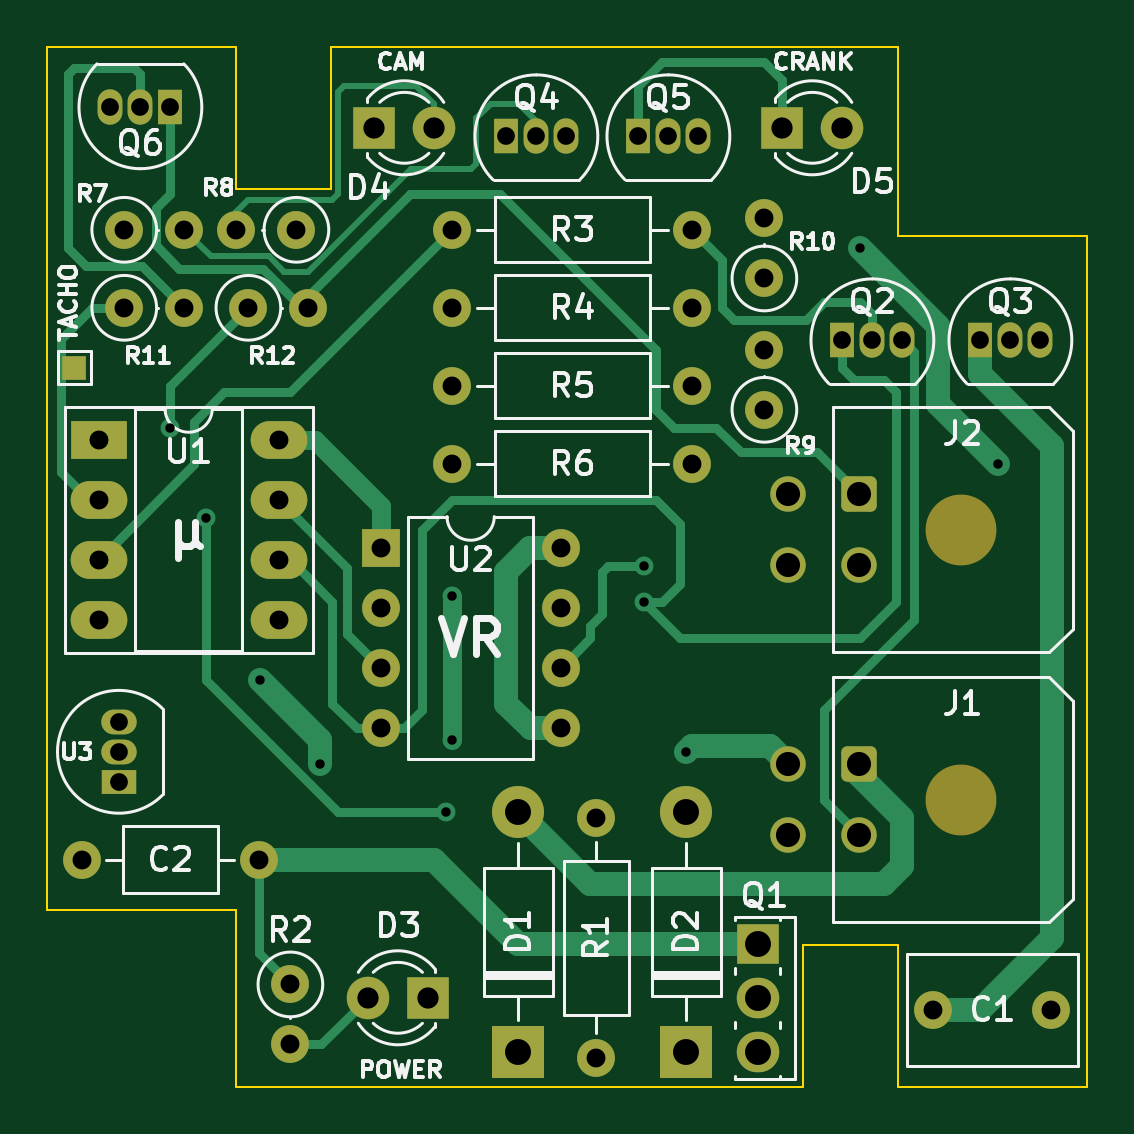
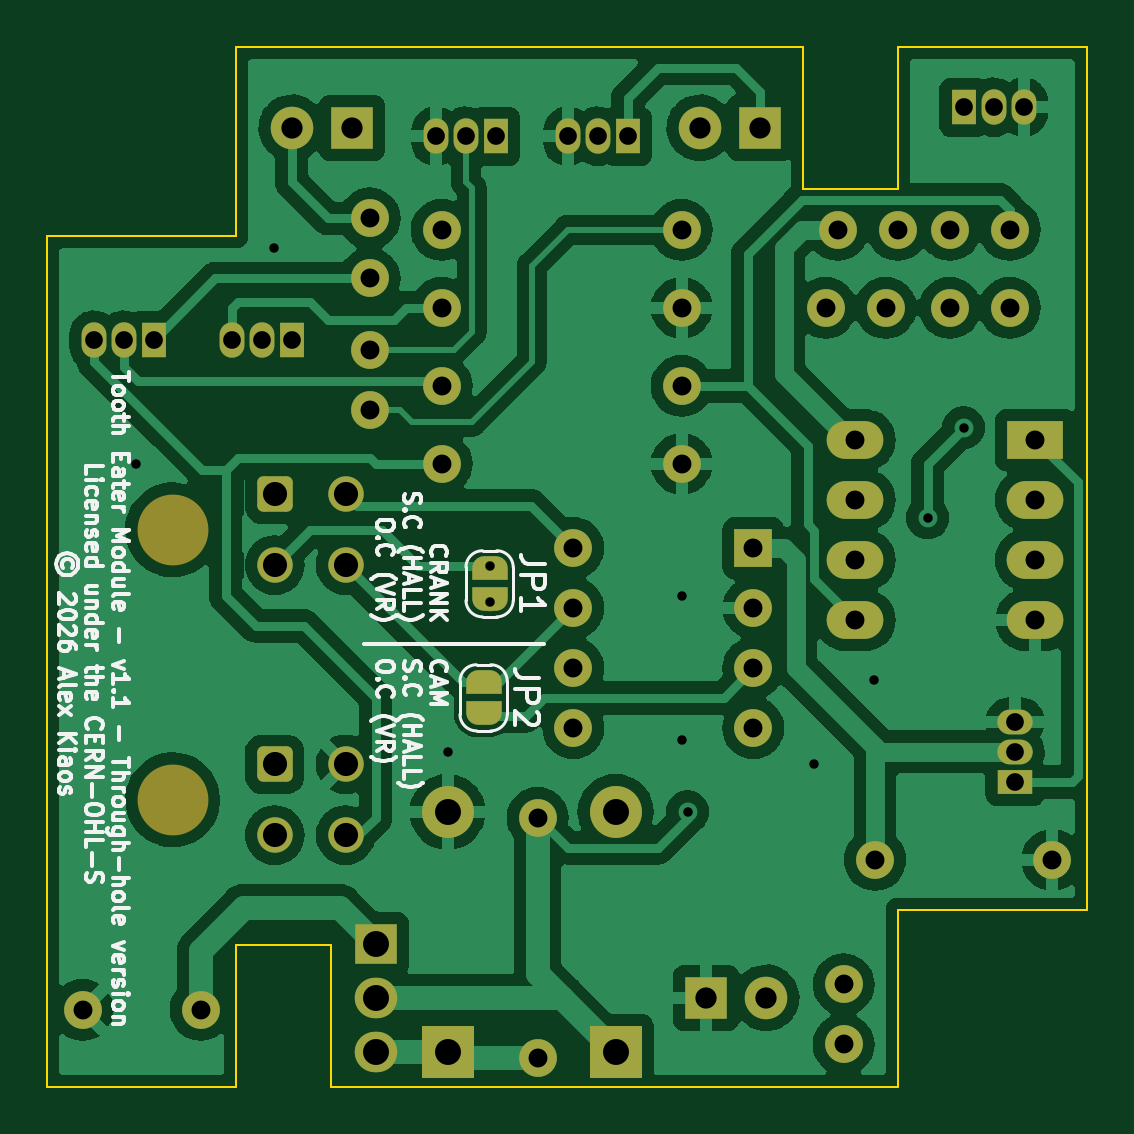
Circuit board: 8 layer files. Board 44.0 x 44.0 mm.
- bottom_copper: ToothEater-B_Cu.gbl (189588 bytes)
- bottom_mask: ToothEater-B_Mask.gbs (5139 bytes)
- bottom_silk: ToothEater-B_Silkscreen.gbo (33443 bytes)
- outline: ToothEater-Edge_Cuts.gm1 (1393 bytes)
- top_copper: ToothEater-F_Cu.gtl (13097 bytes)
- top_mask: ToothEater-F_Mask.gts (4134 bytes)
- top_silk: ToothEater-F_Silkscreen.gto (34723 bytes)
- drill: ToothEater-PTH.drl (1437 bytes)

=== bottom_copper: ToothEater-B_Cu.gbl (189588 bytes, source omitted) ===
=== bottom_mask: ToothEater-B_Mask.gbs ===
G04 #@! TF.GenerationSoftware,KiCad,Pcbnew,6.0.11-2627ca5db0~126~ubuntu22.04.1*
G04 #@! TF.CreationDate,2026-07-04T20:53:16+10:00*
G04 #@! TF.ProjectId,ToothEater,546f6f74-6845-4617-9465-722e6b696361,rev?*
G04 #@! TF.SameCoordinates,Original*
G04 #@! TF.FileFunction,Soldermask,Bot*
G04 #@! TF.FilePolarity,Negative*
%FSLAX46Y46*%
G04 Gerber Fmt 4.6, Leading zero omitted, Abs format (unit mm)*
G04 Created by KiCad (PCBNEW 6.0.11-2627ca5db0~126~ubuntu22.04.1) date 2026-07-04 20:53:16*
%MOMM*%
%LPD*%
G01*
G04 APERTURE LIST*
G04 Aperture macros list*
%AMRoundRect*
0 Rectangle with rounded corners*
0 $1 Rounding radius*
0 $2 $3 $4 $5 $6 $7 $8 $9 X,Y pos of 4 corners*
0 Add a 4 corners polygon primitive as box body*
4,1,4,$2,$3,$4,$5,$6,$7,$8,$9,$2,$3,0*
0 Add four circle primitives for the rounded corners*
1,1,$1+$1,$2,$3*
1,1,$1+$1,$4,$5*
1,1,$1+$1,$6,$7*
1,1,$1+$1,$8,$9*
0 Add four rect primitives between the rounded corners*
20,1,$1+$1,$2,$3,$4,$5,0*
20,1,$1+$1,$4,$5,$6,$7,0*
20,1,$1+$1,$6,$7,$8,$9,0*
20,1,$1+$1,$8,$9,$2,$3,0*%
%AMFreePoly0*
4,1,22,0.500000,-0.750000,0.000000,-0.750000,0.000000,-0.745033,-0.079941,-0.743568,-0.215256,-0.701293,-0.333266,-0.622738,-0.424486,-0.514219,-0.481581,-0.384460,-0.499164,-0.250000,-0.500000,-0.250000,-0.500000,0.250000,-0.499164,0.250000,-0.499963,0.256109,-0.478152,0.396186,-0.417904,0.524511,-0.324060,0.630769,-0.204165,0.706417,-0.067858,0.745374,0.000000,0.744959,0.000000,0.750000,
0.500000,0.750000,0.500000,-0.750000,0.500000,-0.750000,$1*%
%AMFreePoly1*
4,1,20,0.000000,0.744959,0.073905,0.744508,0.209726,0.703889,0.328688,0.626782,0.421226,0.519385,0.479903,0.390333,0.500000,0.250000,0.500000,-0.250000,0.499851,-0.262216,0.476331,-0.402017,0.414519,-0.529596,0.319384,-0.634700,0.198574,-0.708877,0.061801,-0.746166,0.000000,-0.745033,0.000000,-0.750000,-0.500000,-0.750000,-0.500000,0.750000,0.000000,0.750000,0.000000,0.744959,
0.000000,0.744959,$1*%
G04 Aperture macros list end*
%ADD10R,2.200000X2.200000*%
%ADD11O,2.200000X2.200000*%
%ADD12R,1.800000X1.800000*%
%ADD13C,1.800000*%
%ADD14C,1.600000*%
%ADD15O,1.600000X1.600000*%
%ADD16R,1.050000X1.500000*%
%ADD17O,1.050000X1.500000*%
%ADD18R,1.600000X1.600000*%
%ADD19C,3.000000*%
%ADD20RoundRect,0.250001X-0.499999X0.499999X-0.499999X-0.499999X0.499999X-0.499999X0.499999X0.499999X0*%
%ADD21C,1.500000*%
%ADD22R,2.400000X1.600000*%
%ADD23O,2.400000X1.600000*%
%ADD24R,1.500000X1.050000*%
%ADD25O,1.500000X1.050000*%
%ADD26R,1.800000X1.714500*%
%ADD27O,1.800000X1.714500*%
%ADD28FreePoly0,270.000000*%
%ADD29FreePoly1,270.000000*%
G04 APERTURE END LIST*
D10*
X139446000Y-102108000D03*
D11*
X139446000Y-91948000D03*
D12*
X135612000Y-99822000D03*
D13*
X133072000Y-99822000D03*
D14*
X128016000Y-70612000D03*
D15*
X130556000Y-70612000D03*
D16*
X144526000Y-63352000D03*
D17*
X145796000Y-63352000D03*
X147066000Y-63352000D03*
D14*
X146812000Y-70612000D03*
D15*
X136652000Y-70612000D03*
D14*
X142748000Y-92202000D03*
D15*
X142748000Y-102362000D03*
D14*
X149860000Y-69371000D03*
D15*
X149860000Y-66831000D03*
D16*
X138938000Y-63352000D03*
D17*
X140208000Y-63352000D03*
X141478000Y-63352000D03*
D14*
X130048000Y-67310000D03*
D15*
X127508000Y-67310000D03*
D14*
X122760000Y-67310000D03*
D15*
X125300000Y-67310000D03*
D18*
X133614000Y-80782000D03*
D15*
X133614000Y-83322000D03*
X133614000Y-85862000D03*
X133614000Y-88402000D03*
X141234000Y-88402000D03*
X141234000Y-85862000D03*
X141234000Y-83322000D03*
X141234000Y-80782000D03*
D16*
X153162000Y-71988000D03*
D17*
X154432000Y-71988000D03*
X155702000Y-71988000D03*
D19*
X158199000Y-80010000D03*
D20*
X153879000Y-78510000D03*
D21*
X153879000Y-81510000D03*
X150879000Y-78510000D03*
X150879000Y-81510000D03*
D16*
X159004000Y-71988000D03*
D17*
X160274000Y-71988000D03*
X161544000Y-71988000D03*
D16*
X124714000Y-62124000D03*
D17*
X123444000Y-62124000D03*
X122174000Y-62124000D03*
D14*
X146812000Y-77216000D03*
D15*
X136652000Y-77216000D03*
D22*
X121676000Y-76210000D03*
D23*
X121676000Y-78750000D03*
X121676000Y-81290000D03*
X121676000Y-83830000D03*
X129296000Y-83830000D03*
X129296000Y-81290000D03*
X129296000Y-78750000D03*
X129296000Y-76210000D03*
D14*
X157012000Y-100330000D03*
X162012000Y-100330000D03*
X149860000Y-74930000D03*
D15*
X149860000Y-72390000D03*
D14*
X122760000Y-70612000D03*
D15*
X125300000Y-70612000D03*
D14*
X129794000Y-99256000D03*
D15*
X129794000Y-101796000D03*
D24*
X122534000Y-90678000D03*
D25*
X122534000Y-89408000D03*
X122534000Y-88138000D03*
D19*
X158199000Y-91440000D03*
D20*
X153879000Y-89940000D03*
D21*
X153879000Y-92940000D03*
X150879000Y-89940000D03*
X150879000Y-92940000D03*
D12*
X133345000Y-62992000D03*
D13*
X135885000Y-62992000D03*
D14*
X136652000Y-67310000D03*
D15*
X146812000Y-67310000D03*
D26*
X149606000Y-97536000D03*
D27*
X149606000Y-99822000D03*
X149606000Y-102108000D03*
D10*
X146558000Y-102108000D03*
D11*
X146558000Y-91948000D03*
D12*
X150617000Y-62992000D03*
D13*
X153157000Y-62992000D03*
D14*
X128464000Y-93980000D03*
D15*
X120964000Y-93980000D03*
D14*
X136652000Y-73914000D03*
D15*
X146812000Y-73914000D03*
D28*
X144780000Y-81646000D03*
D29*
X144780000Y-82946000D03*
D28*
X145034000Y-86472000D03*
D29*
X145034000Y-87772000D03*
M02*

=== bottom_silk: ToothEater-B_Silkscreen.gbo (33443 bytes, source omitted) ===
=== outline: ToothEater-Edge_Cuts.gm1 ===
G04 #@! TF.GenerationSoftware,KiCad,Pcbnew,6.0.11-2627ca5db0~126~ubuntu22.04.1*
G04 #@! TF.CreationDate,2026-07-04T20:53:16+10:00*
G04 #@! TF.ProjectId,ToothEater,546f6f74-6845-4617-9465-722e6b696361,rev?*
G04 #@! TF.SameCoordinates,Original*
G04 #@! TF.FileFunction,Profile,NP*
%FSLAX46Y46*%
G04 Gerber Fmt 4.6, Leading zero omitted, Abs format (unit mm)*
G04 Created by KiCad (PCBNEW 6.0.11-2627ca5db0~126~ubuntu22.04.1) date 2026-07-04 20:53:16*
%MOMM*%
%LPD*%
G01*
G04 APERTURE LIST*
G04 #@! TA.AperFunction,Profile*
%ADD10C,0.100000*%
G04 #@! TD*
G04 APERTURE END LIST*
D10*
X155510000Y-97590000D02*
X155510000Y-103590000D01*
X151510000Y-103590000D02*
X151510000Y-97590000D01*
X151510000Y-97590000D02*
X155510000Y-97590000D01*
X163510000Y-103590000D02*
X163510000Y-67590000D01*
X127510000Y-103590000D02*
X151510000Y-103590000D01*
X131510000Y-59590000D02*
X131510000Y-65590000D01*
X155510000Y-67590000D02*
X163510000Y-67590000D01*
X131510000Y-59590000D02*
X155510000Y-59590000D01*
X119510000Y-59590000D02*
X127510000Y-59590000D01*
X127510000Y-65590000D02*
X127510000Y-59590000D01*
X155510000Y-67590000D02*
X155510000Y-59590000D01*
X119510000Y-96090000D02*
X127510000Y-96090000D01*
X127510000Y-103590000D02*
X127510000Y-96090000D01*
X131510000Y-65590000D02*
X127510000Y-65590000D01*
X119510000Y-96090000D02*
X119510000Y-59590000D01*
X155510000Y-103590000D02*
X163510000Y-103590000D01*
M02*

=== top_copper: ToothEater-F_Cu.gtl (13097 bytes, source omitted) ===
=== top_mask: ToothEater-F_Mask.gts ===
G04 #@! TF.GenerationSoftware,KiCad,Pcbnew,6.0.11-2627ca5db0~126~ubuntu22.04.1*
G04 #@! TF.CreationDate,2026-07-04T20:53:16+10:00*
G04 #@! TF.ProjectId,ToothEater,546f6f74-6845-4617-9465-722e6b696361,rev?*
G04 #@! TF.SameCoordinates,Original*
G04 #@! TF.FileFunction,Soldermask,Top*
G04 #@! TF.FilePolarity,Negative*
%FSLAX46Y46*%
G04 Gerber Fmt 4.6, Leading zero omitted, Abs format (unit mm)*
G04 Created by KiCad (PCBNEW 6.0.11-2627ca5db0~126~ubuntu22.04.1) date 2026-07-04 20:53:16*
%MOMM*%
%LPD*%
G01*
G04 APERTURE LIST*
G04 Aperture macros list*
%AMRoundRect*
0 Rectangle with rounded corners*
0 $1 Rounding radius*
0 $2 $3 $4 $5 $6 $7 $8 $9 X,Y pos of 4 corners*
0 Add a 4 corners polygon primitive as box body*
4,1,4,$2,$3,$4,$5,$6,$7,$8,$9,$2,$3,0*
0 Add four circle primitives for the rounded corners*
1,1,$1+$1,$2,$3*
1,1,$1+$1,$4,$5*
1,1,$1+$1,$6,$7*
1,1,$1+$1,$8,$9*
0 Add four rect primitives between the rounded corners*
20,1,$1+$1,$2,$3,$4,$5,0*
20,1,$1+$1,$4,$5,$6,$7,0*
20,1,$1+$1,$6,$7,$8,$9,0*
20,1,$1+$1,$8,$9,$2,$3,0*%
G04 Aperture macros list end*
%ADD10R,2.200000X2.200000*%
%ADD11O,2.200000X2.200000*%
%ADD12R,1.800000X1.800000*%
%ADD13C,1.800000*%
%ADD14C,1.600000*%
%ADD15O,1.600000X1.600000*%
%ADD16R,1.050000X1.500000*%
%ADD17O,1.050000X1.500000*%
%ADD18R,1.000000X1.000000*%
%ADD19R,1.600000X1.600000*%
%ADD20C,3.000000*%
%ADD21RoundRect,0.250001X-0.499999X0.499999X-0.499999X-0.499999X0.499999X-0.499999X0.499999X0.499999X0*%
%ADD22C,1.500000*%
%ADD23R,2.400000X1.600000*%
%ADD24O,2.400000X1.600000*%
%ADD25R,1.500000X1.050000*%
%ADD26O,1.500000X1.050000*%
%ADD27R,1.800000X1.714500*%
%ADD28O,1.800000X1.714500*%
G04 APERTURE END LIST*
D10*
X139446000Y-102108000D03*
D11*
X139446000Y-91948000D03*
D12*
X135612000Y-99822000D03*
D13*
X133072000Y-99822000D03*
D14*
X128016000Y-70612000D03*
D15*
X130556000Y-70612000D03*
D16*
X144526000Y-63352000D03*
D17*
X145796000Y-63352000D03*
X147066000Y-63352000D03*
D18*
X120650000Y-73152000D03*
D14*
X146812000Y-70612000D03*
D15*
X136652000Y-70612000D03*
D14*
X142748000Y-92202000D03*
D15*
X142748000Y-102362000D03*
D14*
X149860000Y-69371000D03*
D15*
X149860000Y-66831000D03*
D16*
X138938000Y-63352000D03*
D17*
X140208000Y-63352000D03*
X141478000Y-63352000D03*
D14*
X130048000Y-67310000D03*
D15*
X127508000Y-67310000D03*
D14*
X122760000Y-67310000D03*
D15*
X125300000Y-67310000D03*
D19*
X133614000Y-80782000D03*
D15*
X133614000Y-83322000D03*
X133614000Y-85862000D03*
X133614000Y-88402000D03*
X141234000Y-88402000D03*
X141234000Y-85862000D03*
X141234000Y-83322000D03*
X141234000Y-80782000D03*
D16*
X153162000Y-71988000D03*
D17*
X154432000Y-71988000D03*
X155702000Y-71988000D03*
D20*
X158199000Y-80010000D03*
D21*
X153879000Y-78510000D03*
D22*
X153879000Y-81510000D03*
X150879000Y-78510000D03*
X150879000Y-81510000D03*
D16*
X159004000Y-71988000D03*
D17*
X160274000Y-71988000D03*
X161544000Y-71988000D03*
D16*
X124714000Y-62124000D03*
D17*
X123444000Y-62124000D03*
X122174000Y-62124000D03*
D14*
X146812000Y-77216000D03*
D15*
X136652000Y-77216000D03*
D23*
X121676000Y-76210000D03*
D24*
X121676000Y-78750000D03*
X121676000Y-81290000D03*
X121676000Y-83830000D03*
X129296000Y-83830000D03*
X129296000Y-81290000D03*
X129296000Y-78750000D03*
X129296000Y-76210000D03*
D14*
X157012000Y-100330000D03*
X162012000Y-100330000D03*
X149860000Y-74930000D03*
D15*
X149860000Y-72390000D03*
D14*
X122760000Y-70612000D03*
D15*
X125300000Y-70612000D03*
D14*
X129794000Y-99256000D03*
D15*
X129794000Y-101796000D03*
D25*
X122534000Y-90678000D03*
D26*
X122534000Y-89408000D03*
X122534000Y-88138000D03*
D20*
X158199000Y-91440000D03*
D21*
X153879000Y-89940000D03*
D22*
X153879000Y-92940000D03*
X150879000Y-89940000D03*
X150879000Y-92940000D03*
D12*
X133345000Y-62992000D03*
D13*
X135885000Y-62992000D03*
D14*
X136652000Y-67310000D03*
D15*
X146812000Y-67310000D03*
D27*
X149606000Y-97536000D03*
D28*
X149606000Y-99822000D03*
X149606000Y-102108000D03*
D10*
X146558000Y-102108000D03*
D11*
X146558000Y-91948000D03*
D12*
X150617000Y-62992000D03*
D13*
X153157000Y-62992000D03*
D14*
X128464000Y-93980000D03*
D15*
X120964000Y-93980000D03*
D14*
X136652000Y-73914000D03*
D15*
X146812000Y-73914000D03*
M02*

=== top_silk: ToothEater-F_Silkscreen.gto (34723 bytes, source omitted) ===
=== drill: ToothEater-PTH.drl ===
M48
INCH,TZ
T1C0.0157
T2C0.0295
T3C0.0315
T4C0.0354
T5C0.0402
T6C0.0433
%
G90
G05
T1
X49100Y-29800
X49700Y-31300
X50600Y-34000
X51600Y-35400
X53700Y-36200
X53800Y-32600
X53800Y-35000
X57000Y-32100
X57000Y-32700
X57700Y-35200
X60600Y-26800
X62900Y-30400
T2
X48100Y-24458
X48242Y-34700
X48242Y-35200
X48242Y-35700
X48600Y-24458
X49100Y-24458
X54700Y-24942
X55200Y-24942
X55700Y-24942
X56900Y-24942
X57400Y-24942
X57900Y-24942
X60300Y-28342
X60800Y-28342
X61300Y-28342
X62600Y-28342
X63100Y-28342
X63600Y-28342
T3
X47624Y-37000
X47904Y-30004
X47904Y-31004
X47904Y-32004
X47904Y-33004
X48331Y-26500
X48331Y-27800
X49331Y-26500
X49331Y-27800
X50200Y-26500
X50400Y-27800
X50576Y-37000
X50904Y-30004
X50904Y-31004
X50904Y-32004
X50904Y-33004
X51100Y-39077
X51100Y-40077
X51200Y-26500
X51400Y-27800
X52604Y-31804
X52604Y-32804
X52604Y-33804
X52604Y-34804
X53800Y-26500
X53800Y-27800
X53800Y-29100
X53800Y-30400
X55604Y-31804
X55604Y-32804
X55604Y-33804
X55604Y-34804
X56200Y-36300
X56200Y-40300
X57800Y-26500
X57800Y-27800
X57800Y-29100
X57800Y-30400
X59000Y-26311
X59000Y-27311
X59000Y-28500
X59000Y-29500
X61816Y-39500
X63784Y-39500
T4
X52391Y-39300
X52498Y-24800
X53391Y-39300
X53498Y-24800
X59298Y-24800
X60298Y-24800
T5
X59401Y-30909
X59401Y-32091
X59401Y-35409
X59401Y-36591
X60582Y-30909
X60582Y-32091
X60582Y-35409
X60582Y-36591
T6
X54900Y-36200
X54900Y-40200
X57700Y-36200
X57700Y-40200
X58900Y-38400
X58900Y-39300
X58900Y-40200
T0
M30
